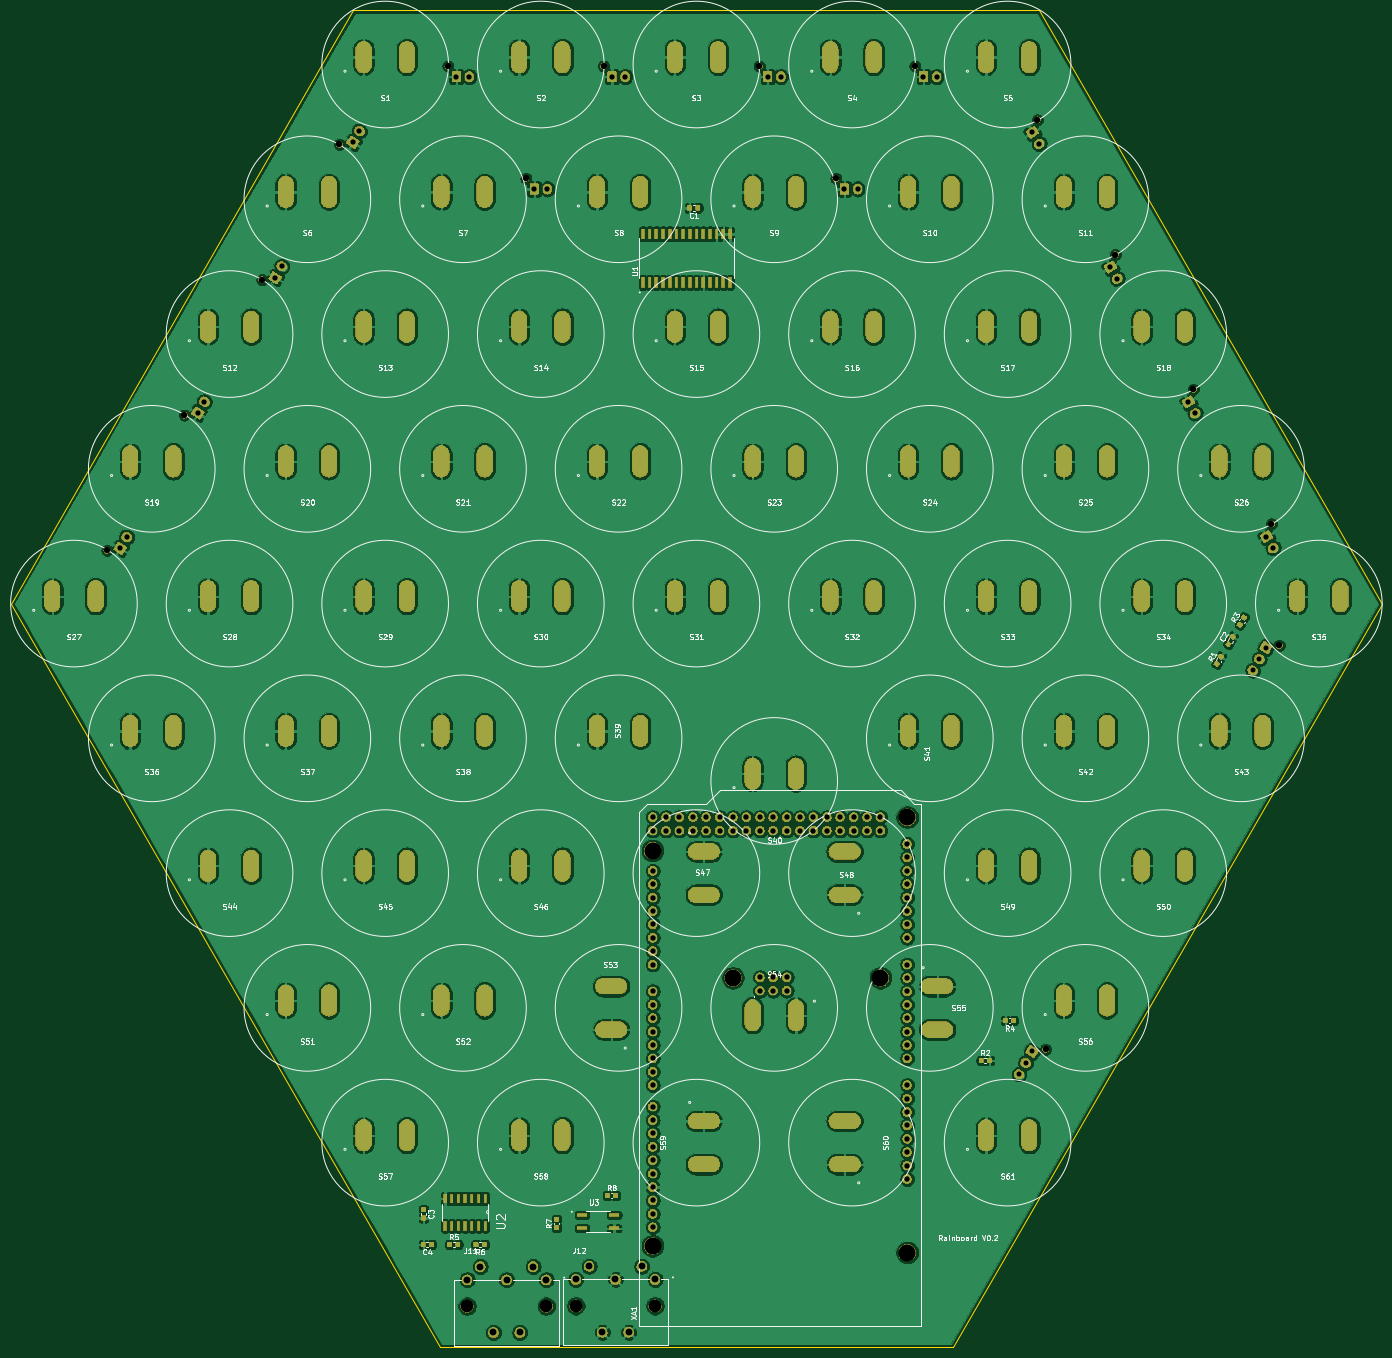
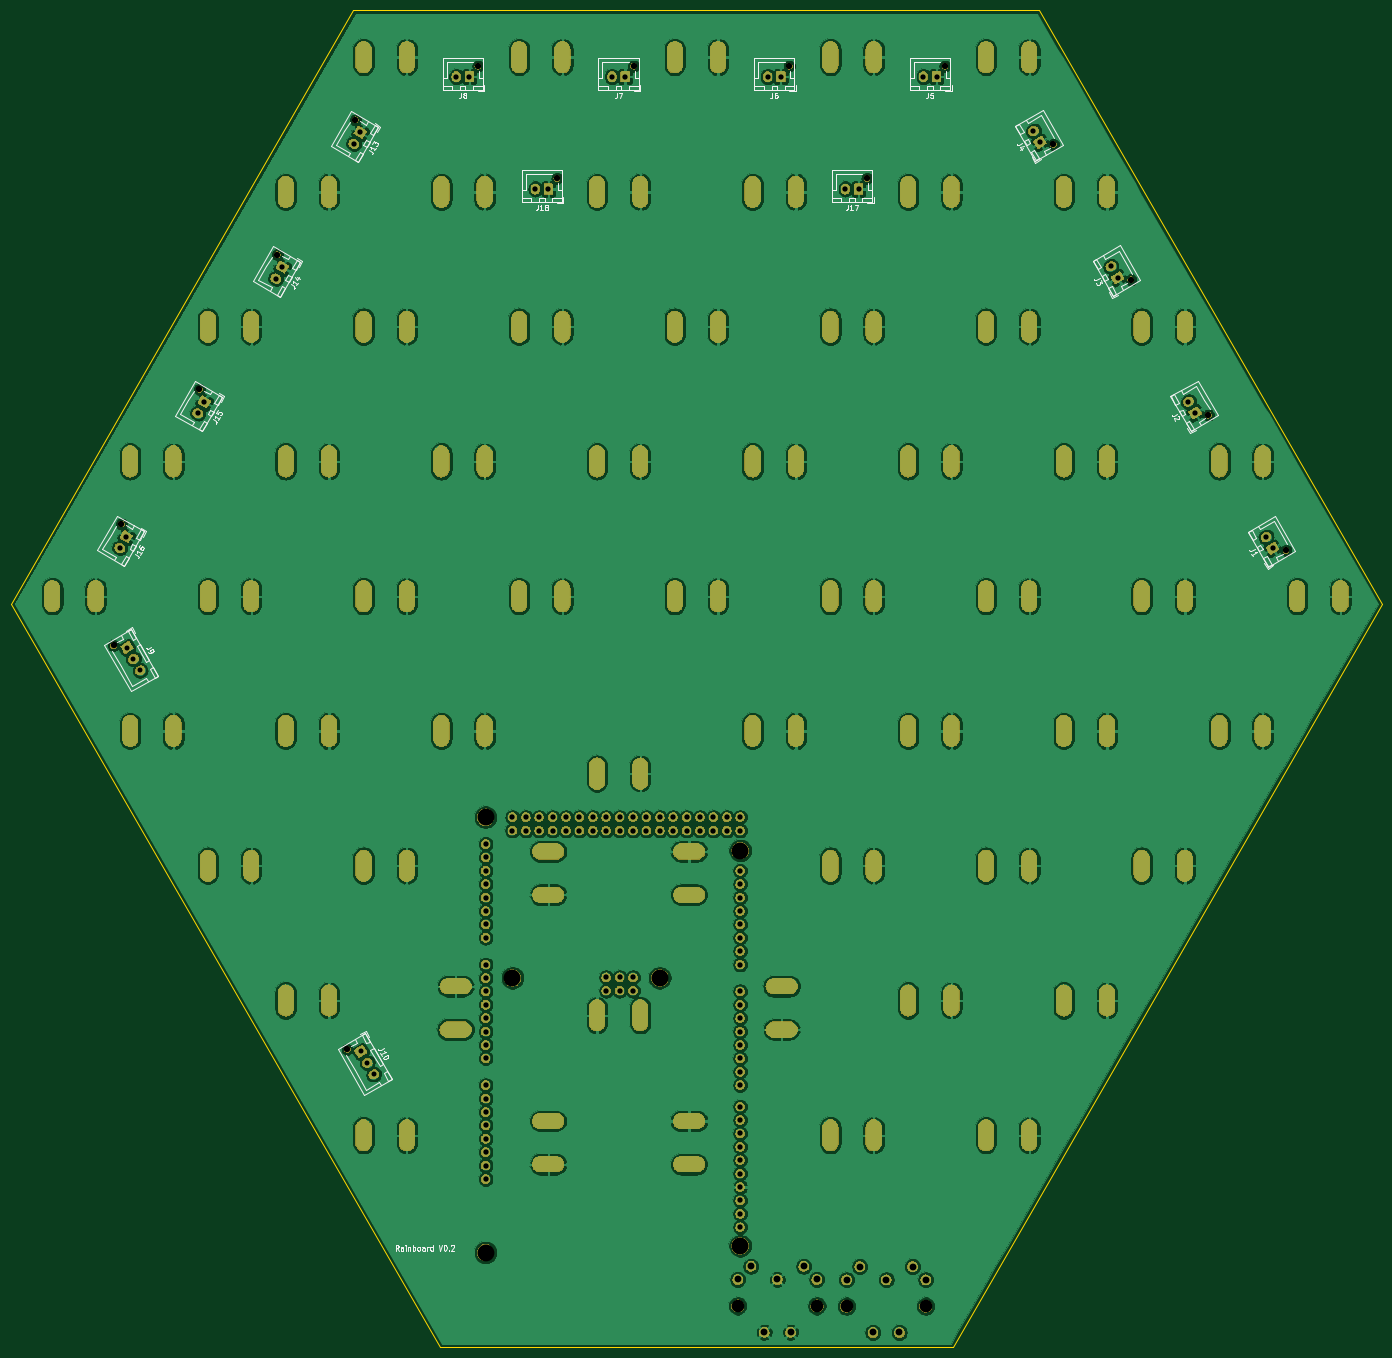
Circuit board: 11 layer files. Board 260.0 x 253.6 mm.
- bottom_copper: rainboard_newfighter-B_Cu.gbr (506483 bytes)
- bottom_mask: rainboard_newfighter-B_Mask.gbr (292146 bytes)
- paste: rainboard_newfighter-B_Paste.gbr (514 bytes)
- bottom_silk: rainboard_newfighter-B_SilkS.gbr (31848 bytes)
- outline: rainboard_newfighter-Edge_Cuts.gbr (775 bytes)
- top_copper: rainboard_newfighter-F_Cu.gbr (641178 bytes)
- top_mask: rainboard_newfighter-F_Mask.gbr (323044 bytes)
- paste: rainboard_newfighter-F_Paste.gbr (43185 bytes)
- top_silk: rainboard_newfighter-F_SilkS.gbr (93525 bytes)
- drill: rainboard_newfighter-NPTH.drl (754 bytes)
- drill: rainboard_newfighter-PTH.drl (8602 bytes)

=== bottom_copper: rainboard_newfighter-B_Cu.gbr (506483 bytes, source omitted) ===
=== bottom_mask: rainboard_newfighter-B_Mask.gbr (292146 bytes, source omitted) ===
=== paste: rainboard_newfighter-B_Paste.gbr ===
G04 #@! TF.GenerationSoftware,KiCad,Pcbnew,(5.1.5-0-10_14)*
G04 #@! TF.CreationDate,2020-09-17T07:49:02-04:00*
G04 #@! TF.ProjectId,rainboard_newfighter,7261696e-626f-4617-9264-5f6e65776669,rev?*
G04 #@! TF.SameCoordinates,Original*
G04 #@! TF.FileFunction,Paste,Bot*
G04 #@! TF.FilePolarity,Positive*
%FSLAX46Y46*%
G04 Gerber Fmt 4.6, Leading zero omitted, Abs format (unit mm)*
G04 Created by KiCad (PCBNEW (5.1.5-0-10_14)) date 2020-09-17 07:49:02*
%MOMM*%
%LPD*%
G04 APERTURE LIST*
G04 APERTURE END LIST*
M02*

=== bottom_silk: rainboard_newfighter-B_SilkS.gbr (31848 bytes, source omitted) ===
=== outline: rainboard_newfighter-Edge_Cuts.gbr ===
G04 #@! TF.GenerationSoftware,KiCad,Pcbnew,(5.1.5-0-10_14)*
G04 #@! TF.CreationDate,2020-09-17T07:49:02-04:00*
G04 #@! TF.ProjectId,rainboard_newfighter,7261696e-626f-4617-9264-5f6e65776669,rev?*
G04 #@! TF.SameCoordinates,Original*
G04 #@! TF.FileFunction,Profile,NP*
%FSLAX46Y46*%
G04 Gerber Fmt 4.6, Leading zero omitted, Abs format (unit mm)*
G04 Created by KiCad (PCBNEW (5.1.5-0-10_14)) date 2020-09-17 07:49:02*
%MOMM*%
%LPD*%
G04 APERTURE LIST*
%ADD10C,0.200000*%
G04 APERTURE END LIST*
D10*
X65000000Y112583300D02*
X-65000000Y112583300D01*
X130000000Y0D02*
X65000000Y112583300D01*
X-130000000Y0D02*
X-48593600Y-141000000D01*
X-65000000Y112583300D02*
X-130000000Y0D01*
X48593600Y-141000000D02*
X130000000Y0D01*
X-48593600Y-141000000D02*
X48593600Y-141000000D01*
M02*

=== top_copper: rainboard_newfighter-F_Cu.gbr (641178 bytes, source omitted) ===
=== top_mask: rainboard_newfighter-F_Mask.gbr (323044 bytes, source omitted) ===
=== paste: rainboard_newfighter-F_Paste.gbr (43185 bytes, source omitted) ===
=== top_silk: rainboard_newfighter-F_SilkS.gbr (93525 bytes, source omitted) ===
=== drill: rainboard_newfighter-NPTH.drl ===
M48
; DRILL file {KiCad (5.1.5-0-10_14)} date Thursday, September 17, 2020 at 07:48:53 AM
; FORMAT={-:-/ absolute / inch / decimal}
; #@! TF.CreationDate,2020-09-17T07:48:53-04:00
; #@! TF.GenerationSoftware,Kicad,Pcbnew,(5.1.5-0-10_14)
; #@! TF.FileFunction,NonPlated,1,2,NPTH
FMAT,2
INCH
T1C0.0472
T2C0.0945
T3C0.1260
%
G90
G05
T1
X1.041Y3.1727
X2.6057Y-3.3268
X4.3497Y-0.3128
X-1.273Y3.1727
X4.2907Y0.5939
X2.5447Y3.6099
X1.631Y4.0107
X-0.693Y4.0107
X3.7087Y1.5993
X3.1267Y2.6046
X0.469Y4.0107
X-1.855Y4.0107
X-2.6637Y3.4268
X-3.2424Y2.4168
X-3.821Y1.4068
X-4.3997Y0.3968
T2
X-0.8993Y-5.2409
X-0.3087Y-5.2409
X-1.7113Y-5.2429
X-1.1207Y-5.2429
T3
X-0.3268Y-1.8437
X-0.3268Y-4.7937
X0.2732Y-2.7937
X1.3732Y-2.7937
X1.5732Y-1.5937
X1.5732Y-4.8437
T0
M30

=== drill: rainboard_newfighter-PTH.drl (8602 bytes, source omitted) ===
